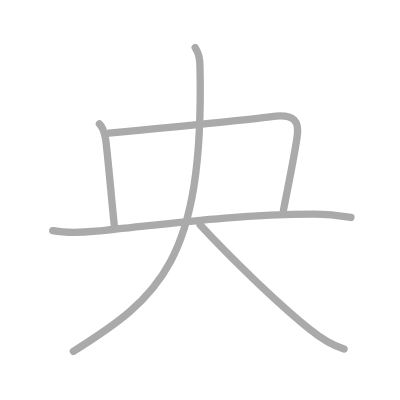
t = 0.00 s
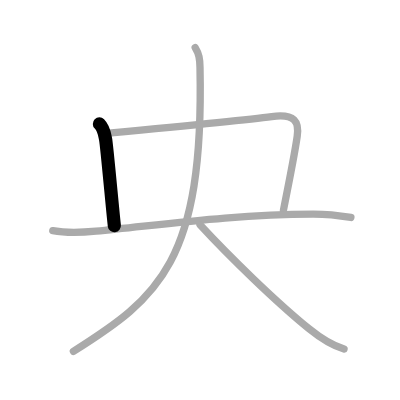
t = 1.00 s
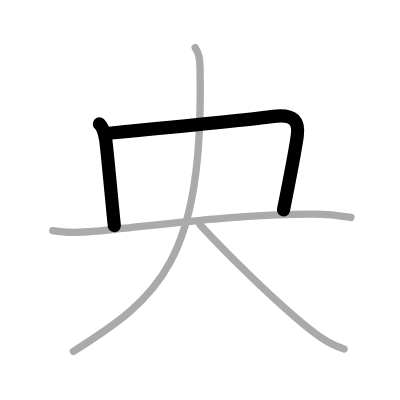
t = 2.00 s
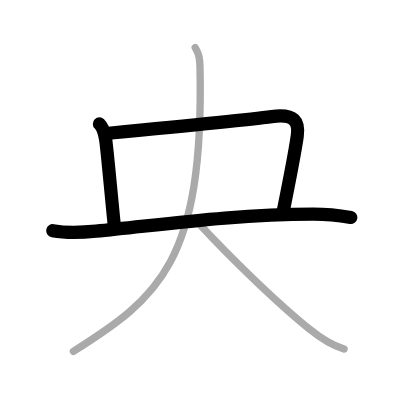
t = 3.00 s
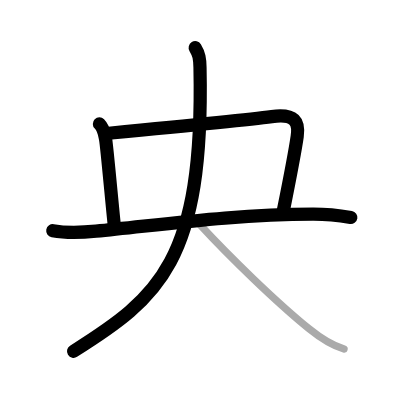
t = 4.00 s
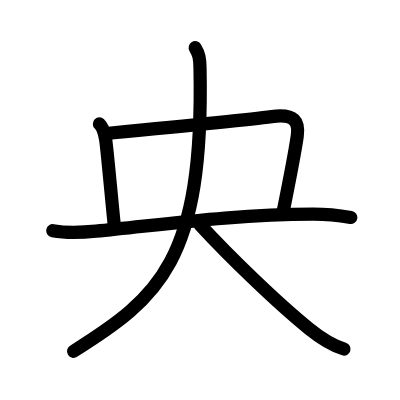
t = 5.00 s

The animated SVG that drew these frames (rendered in a browser with its animation timeline set to each time). Animation: 5 SMIL elements (animate=5); one cycle of 5.00 s.

<?xml version="1.0" standalone="no"?>
<!DOCTYPE svg PUBLIC "-//W3C//DTD SVG 1.1//EN"   "http://www.w3.org/Graphics/SVG/1.1/DTD/svg11.dtd">
<svg width="400px" height="400px"  version="1.1" xmlns="http://www.w3.org/2000/svg">
  <defs>
    <marker id="Triangle" viewBox="0 0 10 10" refX="0" refY="5" markerUnits="strokeWidth" markerWidth="3" style="stroke-opacity:0%;fill:#aaaaaa;" markerHeight="2" orient="auto">
      <path d="M 0 0 L 10 5 L 0 10 z" />
    </marker>
    
    <marker id="Arrow" viewBox="0 0 10 10" refX="5" refY="5" markerUnits="strokeWidth" markerWidth="1.8" style="stroke-opacity:0%;fill:#770000;" markerHeight="2" orient="auto">
      <path d="M 0 4 L 6 4 L 4 1 L 10 5 L 4 9 L 6 6 L 0 6 z" />
        <circle cx="5" cy="5" r="5" />
      </marker>
    
    <marker id="TriangleRed" viewBox="0 0 10 10" refX="0" refY="5" markerUnits="strokeWidth" markerWidth="3" style="stroke-opacity:0%;fill:#CC0000;" markerHeight="2" orient="auto">
      <path d="M 0 0 L 10 5 L 0 10 z" />
    </marker>
    
    <marker id="ArrowRed" viewBox="0 0 10 10" refX="5" refY="5" markerUnits="strokeWidth" markerWidth="1.8" style="stroke-opacity:0%;fill:#CC0000;" markerHeight="2" orient="auto">
      <path d="M 0 4 L 6 4 L 4 1 L 10 5 L 4 9 L 6 6 L 0 6 z" />
        <circle cx="5" cy="5" r="5" />
      </marker>
    
  </defs>
  
  <path style="fill:#ffffff; fill-opacity:100%; fill-rule:evenodd; stroke-width:0;" d="M 0 0 L 400px 0 L 400px 400px L 0 400px L 0 0" />

  <g transform="scale(3.6697247706422 3.6697247706422)">
<path style="fill:none; fill-opacity:0%; fill-rule:evenodd; stroke:#aaaaaa; stroke-opacity:100%; stroke-width: 1.5pt; stroke-linejoin:round; stroke-linecap:round;" d="M27.09 33.75c1.25 1.24 1.38 2.73 1.69 4.22c0.31 1.49 1.97 20.03 2.38 23.53"></path>
<path style="fill:none; fill-opacity:0%; fill-rule:evenodd; stroke:#aaaaaa; stroke-opacity:100%; stroke-width: 1.5pt; stroke-linejoin:round; stroke-linecap:round;" d="M29.63 36.3c12.03-1.15 39.16-3.83 44.42-4.53c6.39-0.85 7.5 1.42 6.94 5.38c-0.29 2.04-2.47 13.74-3.75 20.11"></path>
<path style="fill:none; fill-opacity:0%; fill-rule:evenodd; stroke:#aaaaaa; stroke-opacity:100%; stroke-width: 1.5pt; stroke-linejoin:round; stroke-linecap:round;" d="M14.38 62.86c4.17 0.77 8.25 0.48 11.79 0.14c17.58-1.7 37.24-4.59 59.1-4.67c3.52-0.01 6.9 0.34 10.35 0.93"></path>
<path style="fill:none; fill-opacity:0%; fill-rule:evenodd; stroke:#aaaaaa; stroke-opacity:100%; stroke-width: 1.5pt; stroke-linejoin:round; stroke-linecap:round;" d="M53.19 13c1.06 1.75 1.26 2.94 1.31 5.38C55.62 71.25 43.25 81.12 20 95.75"></path>
<path style="fill:none; fill-opacity:0%; fill-rule:evenodd; stroke:#aaaaaa; stroke-opacity:100%; stroke-width: 1.5pt; stroke-linejoin:round; stroke-linecap:round;" d="M54.5 61.25c7.87 8.53 20.63 20.96 29.68 28.31c2.52 2.05 5.94 4.45 9.57 5.56"></path>

<path style="fill:none; fill-opacity:0%; fill-rule:evenodd; stroke:#000000; stroke-opacity:100%; stroke-width: 2.7pt; stroke-linejoin:round; stroke-linecap:round;" d="M27.09 33.75c1.25 1.24 1.38 2.73 1.69 4.22c0.31 1.49 1.97 20.03 2.38 23.53" pathLength="100" stroke-dashoffset="100" stroke-dasharray="100 105"><animate id="dashAnim1" attributeName="stroke-dashoffset" from="100" to="0" dur="1s" calcMode="linear" fill="freeze"/></path>
<path style="fill:none; fill-opacity:0%; fill-rule:evenodd; stroke:#000000; stroke-opacity:100%; stroke-width: 2.7pt; stroke-linejoin:round; stroke-linecap:round;" d="M29.63 36.3c12.03-1.15 39.16-3.83 44.42-4.53c6.39-0.85 7.5 1.42 6.94 5.38c-0.29 2.04-2.47 13.74-3.75 20.11" pathLength="100" stroke-dashoffset="100" stroke-dasharray="100 105"><animate id="dashAnim2" attributeName="stroke-dashoffset" from="100" to="0" dur="1s" calcMode="linear" begin="dashAnim1.end" fill="freeze"/></path>
<path style="fill:none; fill-opacity:0%; fill-rule:evenodd; stroke:#000000; stroke-opacity:100%; stroke-width: 2.7pt; stroke-linejoin:round; stroke-linecap:round;" d="M14.38 62.86c4.17 0.77 8.25 0.48 11.79 0.14c17.58-1.7 37.24-4.59 59.1-4.67c3.52-0.01 6.9 0.34 10.35 0.93" pathLength="100" stroke-dashoffset="100" stroke-dasharray="100 105"><animate id="dashAnim3" attributeName="stroke-dashoffset" from="100" to="0" dur="1s" calcMode="linear" begin="dashAnim2.end" fill="freeze"/></path>
<path style="fill:none; fill-opacity:0%; fill-rule:evenodd; stroke:#000000; stroke-opacity:100%; stroke-width: 2.7pt; stroke-linejoin:round; stroke-linecap:round;" d="M53.19 13c1.06 1.75 1.26 2.94 1.31 5.38C55.62 71.25 43.25 81.12 20 95.75" pathLength="100" stroke-dashoffset="100" stroke-dasharray="100 105"><animate id="dashAnim4" attributeName="stroke-dashoffset" from="100" to="0" dur="1s" calcMode="linear" begin="dashAnim3.end" fill="freeze"/></path>
<path style="fill:none; fill-opacity:0%; fill-rule:evenodd; stroke:#000000; stroke-opacity:100%; stroke-width: 2.7pt; stroke-linejoin:round; stroke-linecap:round;" d="M54.5 61.25c7.87 8.53 20.63 20.96 29.68 28.31c2.52 2.05 5.94 4.45 9.57 5.56" pathLength="100" stroke-dashoffset="100" stroke-dasharray="100 105"><animate id="dashAnim5" attributeName="stroke-dashoffset" from="100" to="0" dur="1s" calcMode="linear" begin="dashAnim4.end" fill="freeze"/></path>

</g>

</svg>  
          
